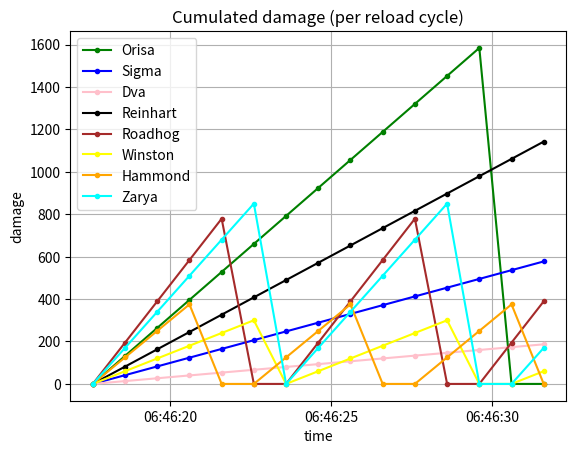

Write the Python code that produced this figure.
import datetime
import matplotlib.pyplot as plt


def get_zarya_damage_tab(size):
    damage_per_shot = 8.5
    shot_fired_per_action = 1.0
    rate_of_fire = 20.0 / shot_fired_per_action
    reload_time = 1.6
    ammo_capacity = 100

    mag_emptying_time = ammo_capacity / rate_of_fire
    damage_per_second = damage_per_shot * rate_of_fire
    accumulated_damage = 0
    damage_tab = [0]
    for i in range(1, size):
        if mag_emptying_time < i < mag_emptying_time + reload_time or \
                2 * mag_emptying_time + reload_time < i < 2 * (mag_emptying_time + reload_time) or \
                3 * mag_emptying_time + 2 * reload_time < i < 3 * (mag_emptying_time + reload_time):
            accumulated_damage = 0
        else:
            accumulated_damage = accumulated_damage + damage_per_second
        damage_tab.append(accumulated_damage)
    return damage_tab


def get_hammond_damage_tab(size):
    damage_per_shot = 5.0
    shot_fired_per_action = 1.0
    rate_of_fire = 25.0 / shot_fired_per_action
    reload_time = 2.1
    ammo_capacity = 80

    mag_emptying_time = ammo_capacity / rate_of_fire
    damage_per_second = damage_per_shot * rate_of_fire
    accumulated_damage = 0
    damage_tab = [0]
    for i in range(1, size):
        if mag_emptying_time < i < mag_emptying_time + reload_time or \
                2 * mag_emptying_time + reload_time < i < 2 * (mag_emptying_time + reload_time) or \
                3 * mag_emptying_time + 2 * reload_time < i < 3 * (mag_emptying_time + reload_time):
            accumulated_damage = 0
        else:
            accumulated_damage = accumulated_damage + damage_per_second
        damage_tab.append(accumulated_damage)
    return damage_tab


def get_winston_damage_tab(size):
    damage_per_shot = 3.0
    shot_fired_per_action = 1.0
    rate_of_fire = 20.0 / shot_fired_per_action
    reload_time = 1.7
    ammo_capacity = 100

    mag_emptying_time = ammo_capacity / rate_of_fire
    damage_per_second = damage_per_shot * rate_of_fire
    accumulated_damage = 0
    damage_tab = [0]
    for i in range(1, size):
        if mag_emptying_time < i < mag_emptying_time + reload_time or \
                2 * mag_emptying_time + reload_time < i < 2 * (mag_emptying_time + reload_time) or \
                3 * mag_emptying_time + 2 * reload_time < i < 3 * (mag_emptying_time + reload_time):
            accumulated_damage = 0
        else:
            accumulated_damage = accumulated_damage + damage_per_second
        damage_tab.append(accumulated_damage)
    return damage_tab


def get_road_damage_tab(size):
    damage_per_shot = 165.0
    shot_fired_per_action = 1.0
    rate_of_fire = 1.18 / shot_fired_per_action
    reload_time = 2
    ammo_capacity = 5

    mag_emptying_time = ammo_capacity / rate_of_fire
    damage_per_second = damage_per_shot * rate_of_fire
    accumulated_damage = 0
    damage_tab = [0]
    for i in range(1, size):
        if mag_emptying_time < i < mag_emptying_time + reload_time or \
                2 * mag_emptying_time + reload_time < i < 2 * (mag_emptying_time + reload_time) or \
                3 * mag_emptying_time + 2 * reload_time < i < 3 * (mag_emptying_time + reload_time):
            accumulated_damage = 0
        else:
            accumulated_damage = accumulated_damage + damage_per_second
        damage_tab.append(accumulated_damage)
    return damage_tab


def get_rein_damage_tab(size):
    damage_per_shot = 85
    shot_fired_per_action = 1.0
    rate_of_fire = 0.96 / shot_fired_per_action

    damage_per_second = damage_per_shot * rate_of_fire
    accumulated_damage = 0
    damage_tab = [0]
    for i in range(1, size):
        accumulated_damage = accumulated_damage + damage_per_second
        damage_tab.append(accumulated_damage)
    return damage_tab


def get_dva_damage_tab(size):
    damage_per_shot = 2
    shot_fired_per_action = 1.0
    rate_of_fire = 6.67 / shot_fired_per_action

    damage_per_second = damage_per_shot * rate_of_fire
    accumulated_damage = 0
    damage_tab = [0]
    for i in range(1, size):
        accumulated_damage = accumulated_damage + damage_per_second
        damage_tab.append(accumulated_damage)
    return damage_tab


def get_sigma_damage_tab(size):
    damage_per_shot = 55
    shot_fired_per_action = 2.0
    rate_of_fire = 1.5 / shot_fired_per_action

    damage_per_second = damage_per_shot * rate_of_fire
    accumulated_damage = 0
    damage_tab = [0]

    for i in range(1, size):
        accumulated_damage = accumulated_damage + damage_per_second
        damage_tab.append(accumulated_damage)
    return damage_tab


def get_orisa_damage_tab(size):
    damage_per_shot = 11.0
    rate_of_fire = 12.0  # rounds per second
    reload_time = 2.55
    ammo_capacity = 150

    mag_emptying_time = ammo_capacity / rate_of_fire
    damage_per_second = damage_per_shot * rate_of_fire
    accumulated_damage = 0
    damage_tab = [0]
    for i in range(1, size):
        if mag_emptying_time < i < mag_emptying_time + reload_time or \
                2 * mag_emptying_time + reload_time < i < 2 * (mag_emptying_time + reload_time) or \
                3 * mag_emptying_time + 2 * reload_time < i < 3 * (mag_emptying_time + reload_time):
            accumulated_damage = 0
        else:
            accumulated_damage = accumulated_damage + damage_per_second
        damage_tab.append(accumulated_damage)
    return damage_tab


if __name__ == "__main__":
    # timeframe = 15s
    time = [datetime.datetime.now() + datetime.timedelta(seconds=i) for i in range(15)]

    # plot
    fig, ax = plt.subplots()

    ax.plot(time, get_orisa_damage_tab(len(time)), color='green', marker='.', linestyle='solid', label="Orisa")
    ax.plot(time, get_sigma_damage_tab(len(time)), color='blue', marker='.', linestyle='solid', label="Sigma")
    ax.plot(time, get_dva_damage_tab(len(time)), color='pink', marker='.', linestyle='solid', label="Dva")
    ax.plot(time, get_rein_damage_tab(len(time)), color='black', marker='.', linestyle='solid', label="Reinhart")
    ax.plot(time, get_road_damage_tab(len(time)), color='brown', marker='.', linestyle='solid', label="Roadhog")
    ax.plot(time, get_winston_damage_tab(len(time)), color='yellow', marker='.', linestyle='solid', label="Winston")
    ax.plot(time, get_hammond_damage_tab(len(time)), color='orange', marker='.', linestyle='solid', label="Hammond")
    ax.plot(time, get_zarya_damage_tab(len(time)), color='cyan', marker='.', linestyle='solid', label="Zarya")

    ax.set_xlabel('time')
    ax.set_ylabel('damage')
    ax.set_title("Cumulated damage (per reload cycle)")
    ax.legend()

    plt.grid(visible=True)
    plt.show()
